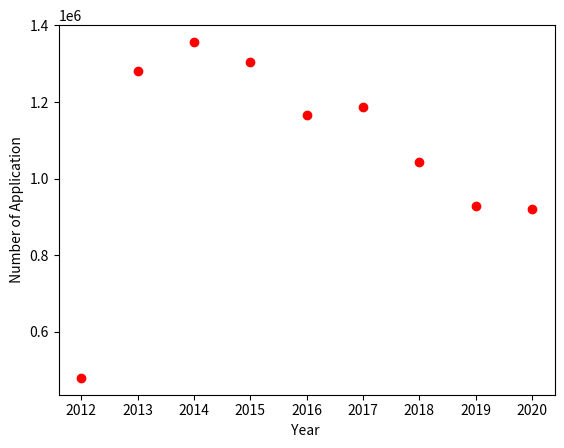

Write the Python code that produced this figure.
year=[2020,2019,2018,2017,2016,2015,2014,2013,2012]
napy=[921261,929198,1043739,1186454,1164938,1304495,1356805,1282000,479651]

import matplotlib.pyplot as plt
plt.scatter(year,napy, c ="red")
plt.xlabel(" Year  ")
plt.ylabel(" Number of Application ")
plt.show()

    
    




